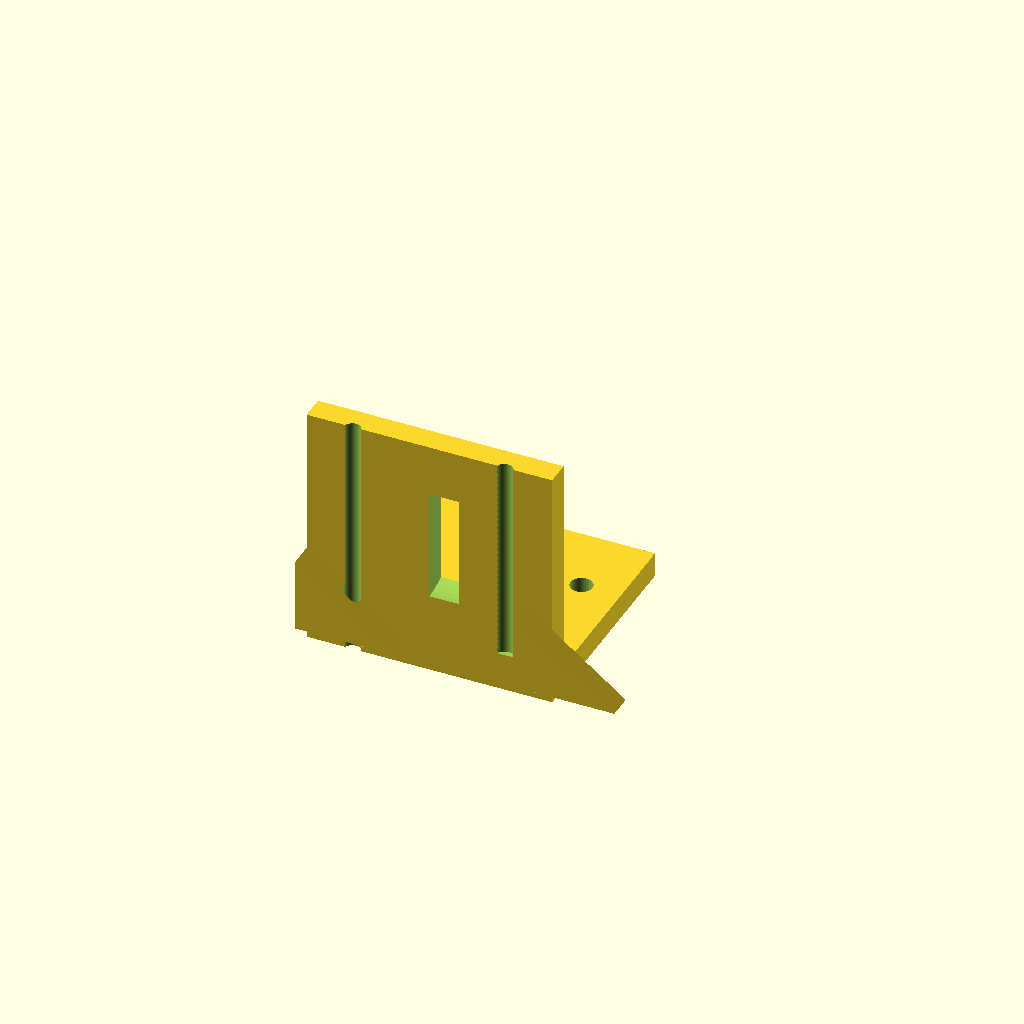
Cell 1 — every parameter at its default value.
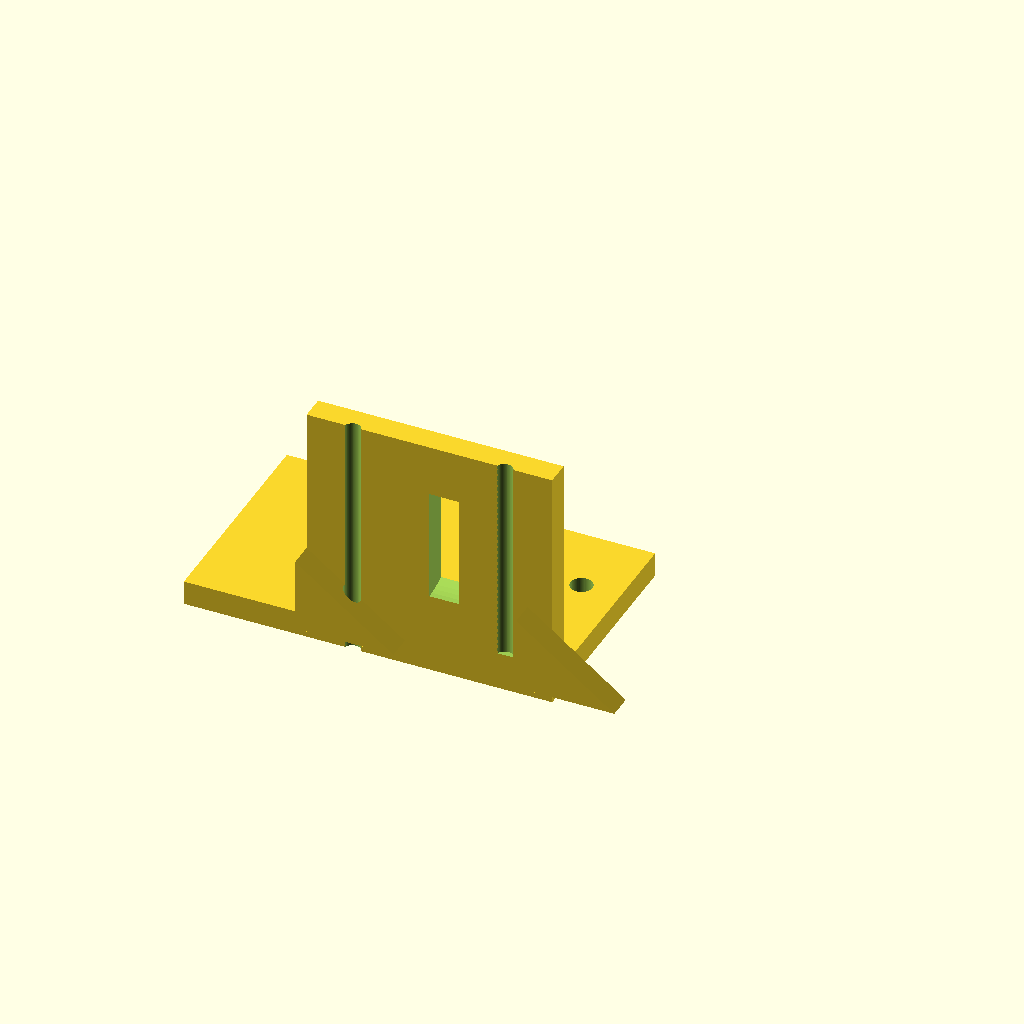
Cell 2 — base_x0 set to -50, the other parameters unchanged.
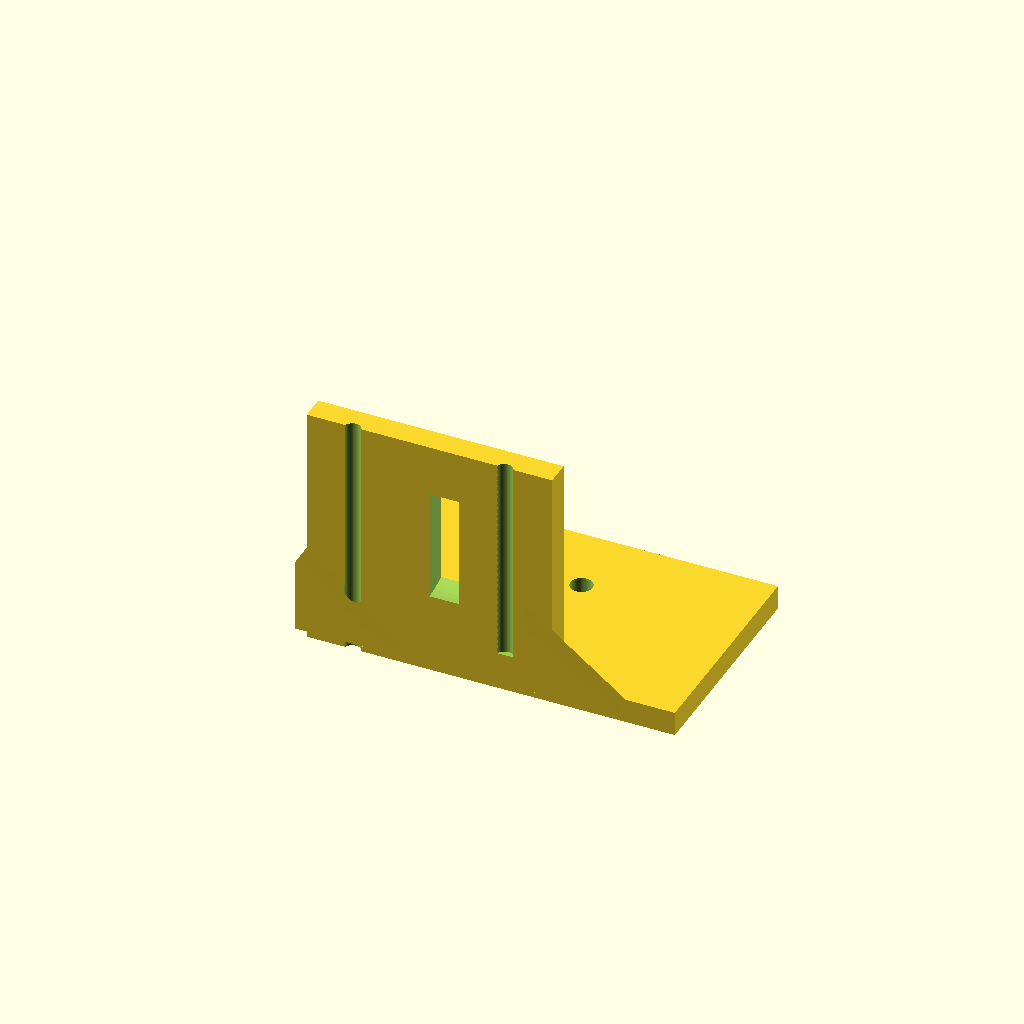
Cell 3 — base_x1 set to 50, the other parameters unchanged.
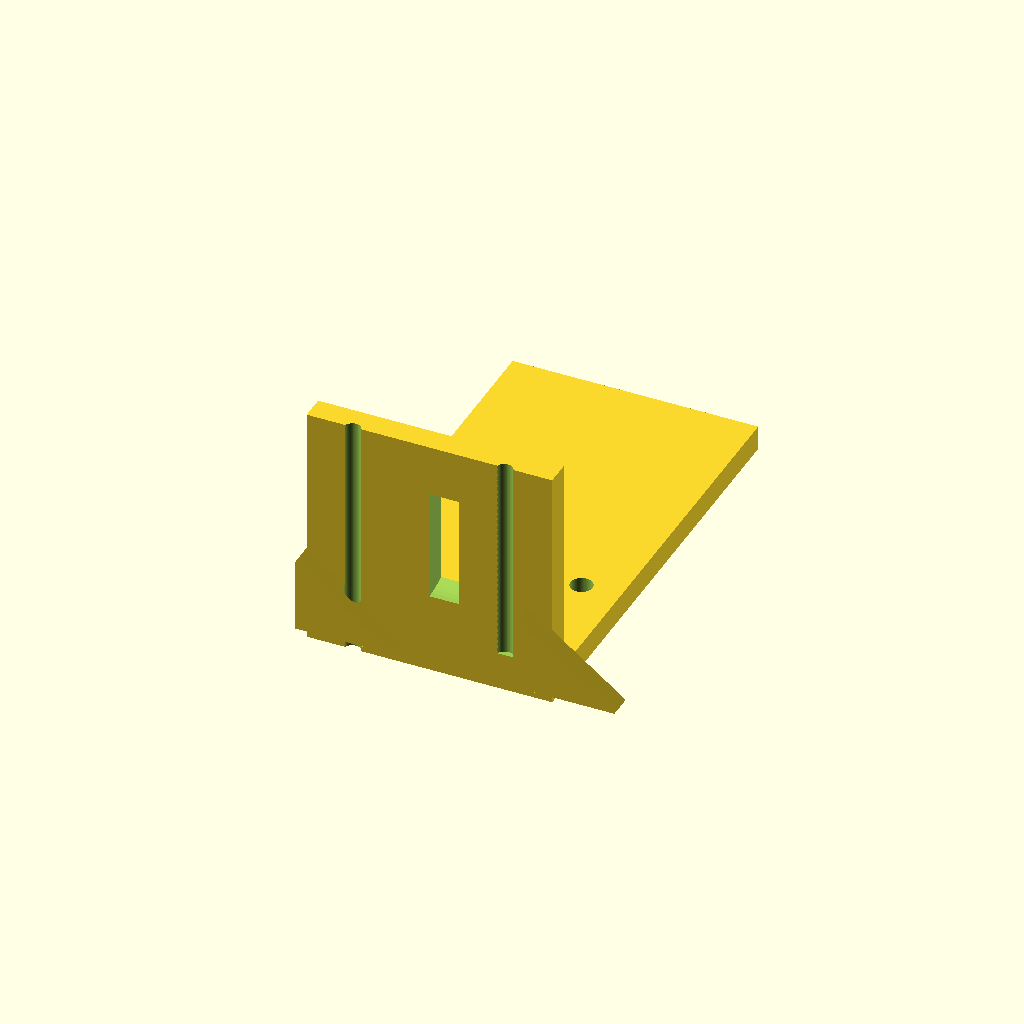
Cell 4: base_y1 = 90 (everything else at default).
All cells are drawn from one camera (rotation 55°, 0°, 25°, orthographic, colour scheme Cornfield), so only the parameter changes between them.
The OpenSCAD source (bench/results/gpu-v11s1-h1-g13/code/scadcoder-v11s1/nema17_motor_bracket_s3_a0.scad):
// L-shaped mounting bracket for NEMA 17 stepper motor (e.g. syringe pump)
// Print orientation: base plate on bed (z = 0), motor plate builds upward.

$fn = 64;

// ---- Base plate ----
base_x0 = -25;      // base plate x start
base_x1 = 25;       // base plate x end
base_y0 = 0;        // base plate y start
base_y1 = 45;       // base plate y end
base_z0 = 0;        // base plate z start
base_z1 = 5;        // base plate z end
hole_d4 = 4.5;      // M4 through-hole diameter
hole_x4 = [-17, 17];// M4 hole x positions
hole_y4 = 30;       // M4 hole y position

// ---- Motor plate ----
motor_x0 = -25;     // motor plate x start
motor_x1 = 25;      // motor plate x end
motor_y0 = 0;       // motor plate y start
motor_y1 = 5;       // motor plate y end
motor_z0 = 0;       // motor plate z start
motor_z1 = 50;      // motor plate z end
boss_d  = 23;       // motor centring boss hole diameter
boss_x  = 0;        // boss hole x centre
boss_z  = 28;       // boss hole z centre
screw_d = 3.4;      // M3 screw hole diameter
screw_n = 4;        // number of screw holes
screw_a = 31;       // square pattern side length

// ---- Gussets ----
gusset_t = 5;       // gusset thickness (X)
gusset_y = 20;      // leg length along +Y
gusset_z = 20;      // leg length along +Z

// ---- Misc ----
eps = 0.5;          // cutter overshoot

difference() {
    union() {
        // Base plate
        translate([base_x0, base_y0, base_z0])
            cube([base_x1 - base_x0, base_y1 - base_y0, base_z1 - base_z0]);

        // Motor plate
        translate([motor_x0, motor_y0, motor_z0])
            cube([motor_x1 - motor_x0, motor_y1 - motor_y0, motor_z1 - motor_z0]);

        // Gussets (right triangle in YZ, flush with left/right edges)
        for (sx = [-1, 1])
            translate([sx > 0 ? 20 : -25, 0, 0])
                rotate([90, 0, 0])
                    linear_extrude(height = gusset_t)
                        polygon([[0, 5], [gusset_y, 5], [0, gusset_z]]);
    }

    // Base plate through-holes
    for (x = hole_x4)
        translate([x, hole_y4, -eps])
            cylinder(d = hole_d4, h = base_z1 - base_z0 + 2 * eps);

    // Boss hole (along Y)
    translate([boss_x, 0, boss_z])
        rotate([0, 90, 0])
            cylinder(d = boss_d, h = motor_y1 - motor_y0 + 2 * eps);

    // Screw holes on square pattern
    for (i = [0 : screw_n - 1]) {
        let (x = (i % 2 - 0.5) * screw_a,
              z = (i / 2 - 0.25) * screw_a)
            translate([x, motor_y0 - eps, z])
                cylinder(d = screw_d, h = motor_z1 - motor_z0 + 2 * eps);
    }
}
Customizer parameters (derived from the source; name, type, default, range or options):
base_x0: number, default -25
base_x1: number, default 25
base_y0: number, default 0
base_y1: number, default 45
base_z0: number, default 0
base_z1: number, default 5
hole_d4: number, default 4.5
hole_x4: vector, default [-17, 17]
hole_y4: number, default 30
motor_x0: number, default -25
motor_x1: number, default 25
motor_y0: number, default 0
motor_y1: number, default 5
motor_z0: number, default 0
motor_z1: number, default 50
boss_d: number, default 23
boss_x: number, default 0
boss_z: number, default 28
screw_d: number, default 3.4
screw_n: number, default 4
screw_a: number, default 31
gusset_t: number, default 5
gusset_y: number, default 20
gusset_z: number, default 20
eps: number, default 0.5
